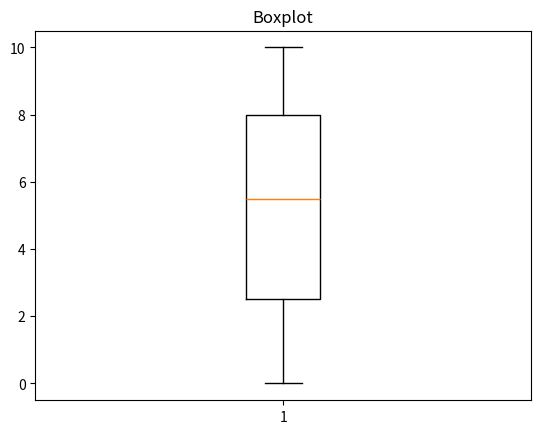

Reproduce this figure in Python.
#Boxplot - diagrama de caixa
import matplotlib.pyplot as plt
import random

vetor = []

for i in range(10):
	numero_aleatorio = random.randint(0,10)
	vetor.append(numero_aleatorio)

plt.boxplot(vetor)
plt.title("Boxplot")
plt.show()